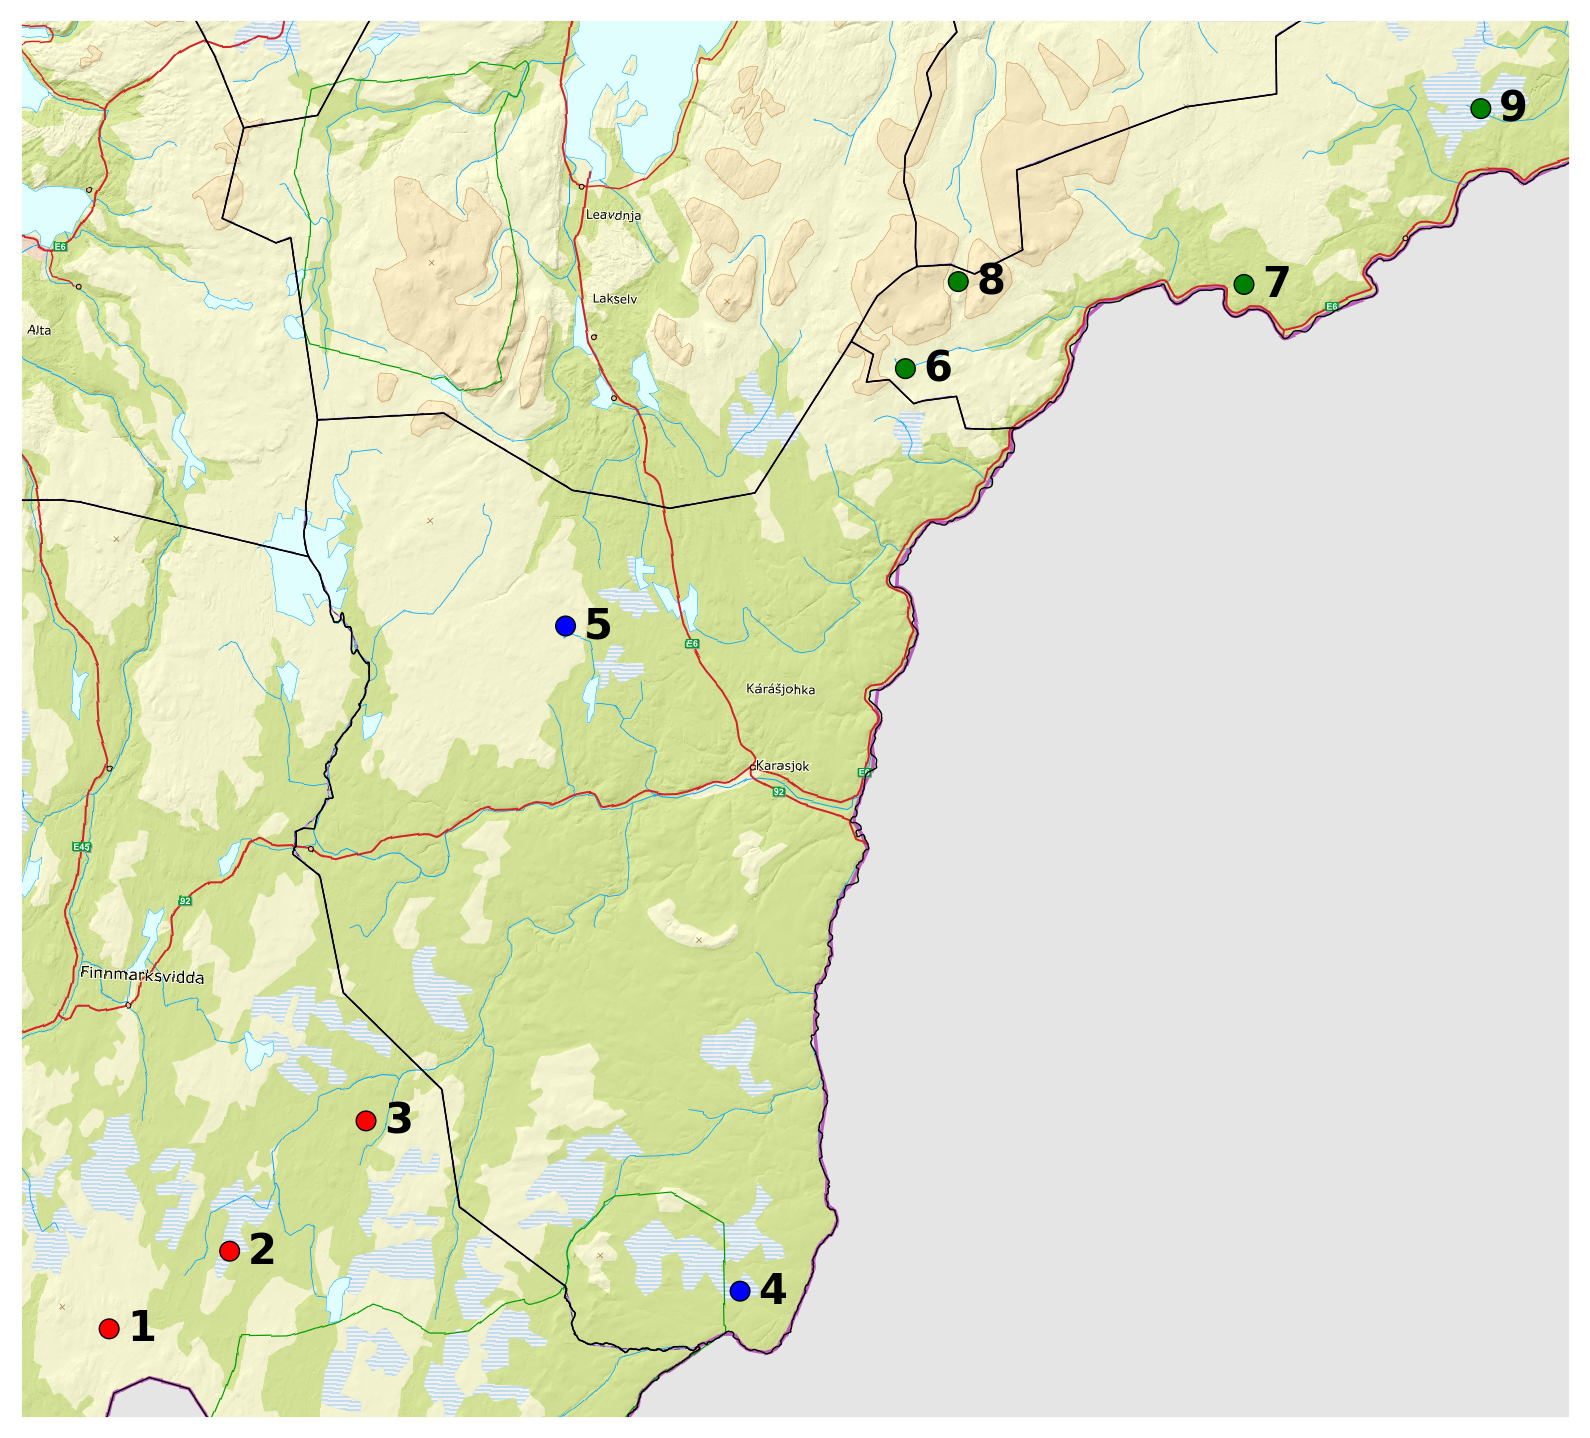

Source data for this figure (header and first rows):
, site_name, lat, lon, include, comment, utm_north, utm_east, utm_zone, kommunenummer, kom_name, colour, site_id
0, Njahkajavri, 68.88, 23.75, 1, , 7644795, 369484, 35, 2011, Kautokeino, r, 1
1, Vuomajeaggi, 68.97, 24.08, 1, , 7653506, 383002, 35, 2011, Kautokeino, r, 2
2, Juovvajohka, 69.1, 24.44, 1, , 7668121, 398299, 35, 2011, Kautokeino, r, 3
3, Caskin-jeaggi / Caskinjohka, 68.95, 25.51, 1, , 7649023, 440255, 35, 2021, Karasjok, b, 4
4, Fáhttevárleakšá, 69.61, 24.96, 1, , 7723637, 420680, 35, 2021, Karasjok, b, 5
5, Leavvajohka, 69.88, 25.93, 1, , 7752503, 458801, 35, 2025, Tana, g, 6
6, Ovddaldasvárri, 69.96, 26.92, 1, , 7761946, 496780, 35, 2025, Tana, g, 7
7, Gurrojohka, 69.97, 26.08, 1, , 7762265, 464731, 35, 2025, Tana, g, 8
8, Jeakkášjávri, 70.14, 27.62, 1, , 7781671, 523348, 35, 2025, Tana, g, 9
